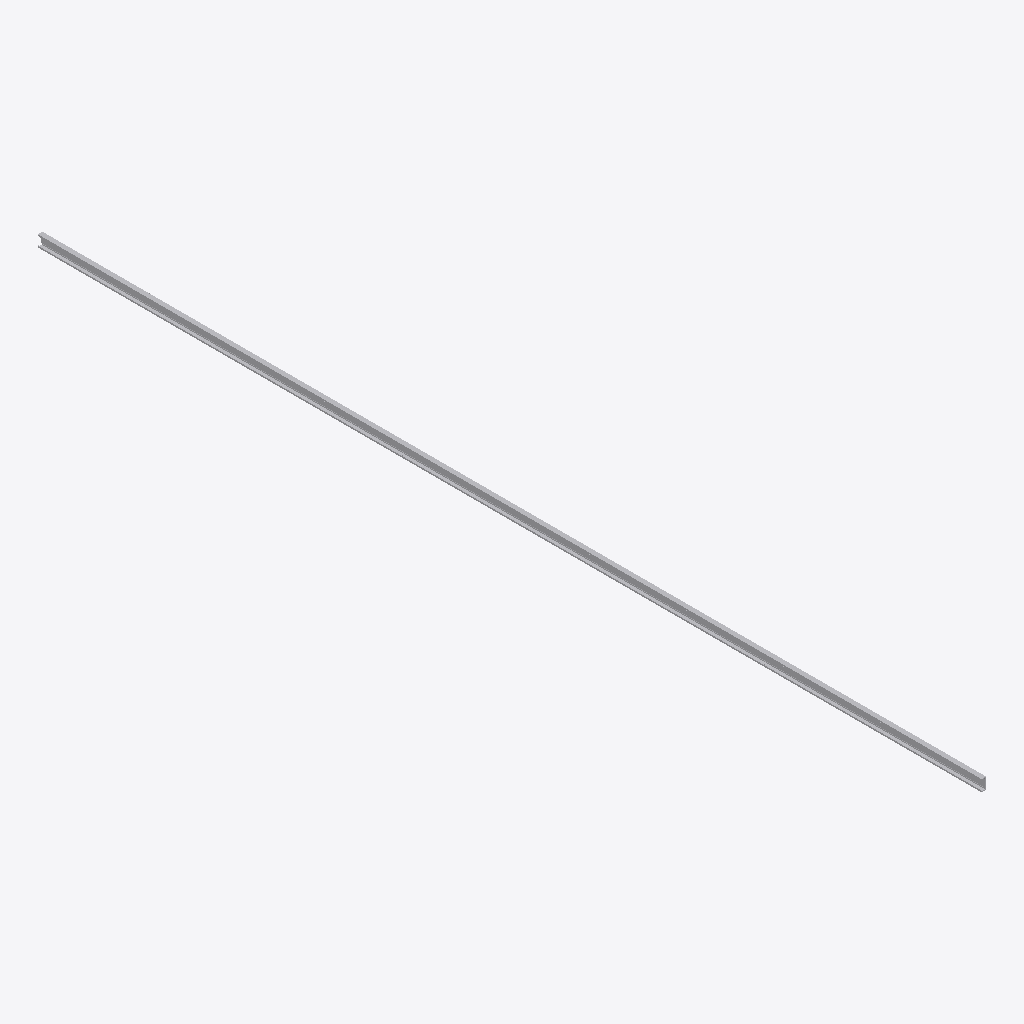
Isometric view of an IFC building model (IFC-SPF (STEP), schema IFC4, length unit millimetre), seen from the south-west, elements coloured by IFC class: 1 other element (light grey).
Extent 0.0 m × 4.1 m × 0.1 m (x, y, z). Elements (1): 1 IfcBuildingElementProxy.

HEADER;
FILE_DESCRIPTION(('ViewDefinition [CoordinationView]'),'2;1');
FILE_NAME('','2025-04-16T18:47:07',(),(),'IfcOpenShell 0.7.0','IfcOpenShell 0.7.0','');
FILE_SCHEMA(('IFC4'));
ENDSEC;
DATA;
#1=IFCPROJECT('1qGxM16tTBPOiFfZpDbKl_',$,'My Project',$,$,$,$,(#68),#45);
#112=IFCSITE('2lfarByvrCvPQL_rQKdPHq',#111,'My Site',$,$,$,$,$,$,$,$,$,$,$);
#110=IFCBUILDINGELEMENTPROXY('3X9uZjhXDDNBYvjD84ca2l',#51,$,$,$,#121,#109,$,$);
ENDSEC;
